5-way image classification set "costa_rica" from GitHub (NickStrauch13/SingNET); label vocabulary: broad-billed motmot, great tinamou, green ibis, white-breasted wood wren, yellow-throated toucan.

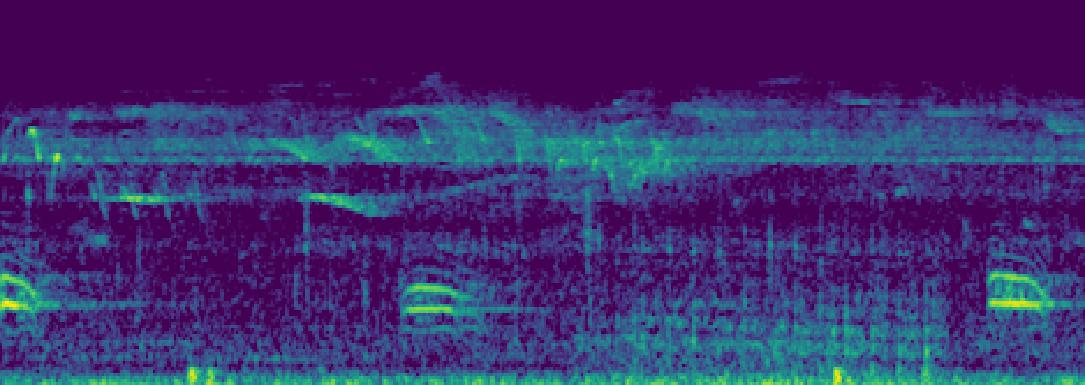
Label: broad-billed motmot

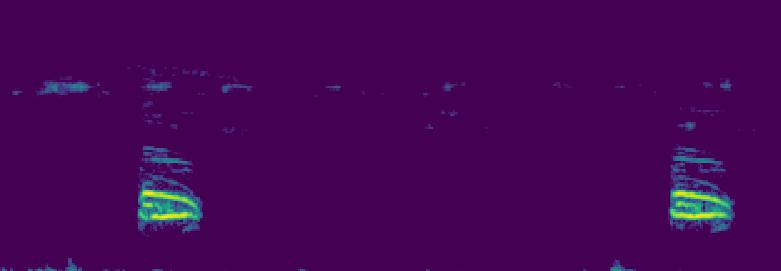
Label: broad-billed motmot

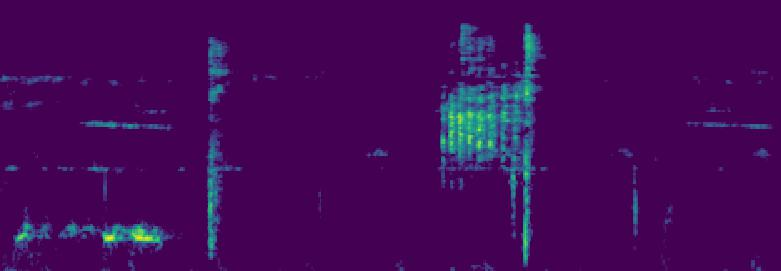
Label: white-breasted wood wren

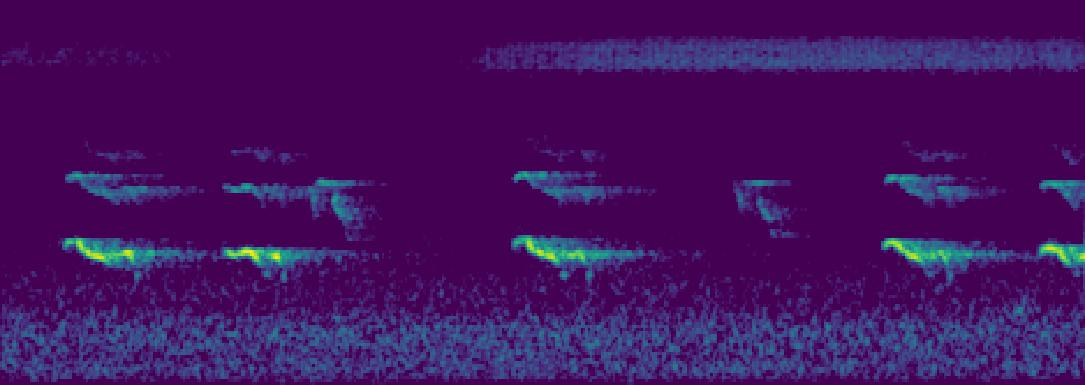
Label: yellow-throated toucan

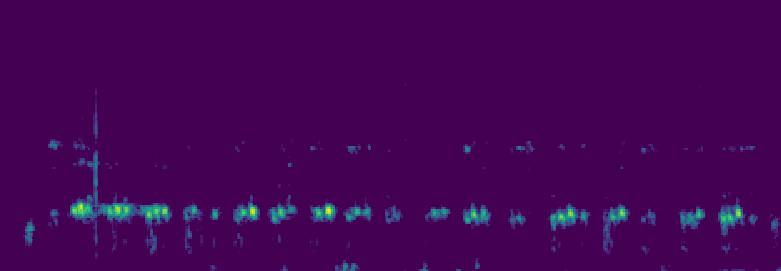
Label: green ibis

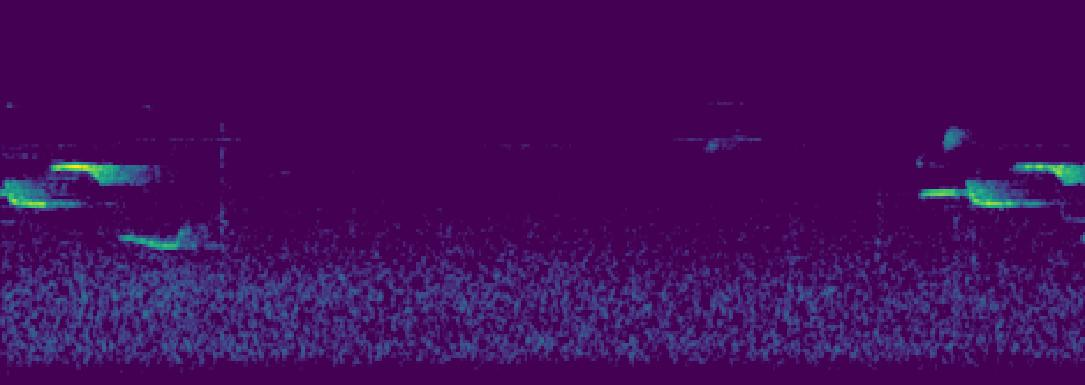
Label: white-breasted wood wren
